Photos from the image-classification dataset "LAMIACEAE-DATASET" in the GitHub repository jow9wachirawit/LamiaceaeClassify. Its 3 classes are: hairy basil, sweet basil, thai basil.

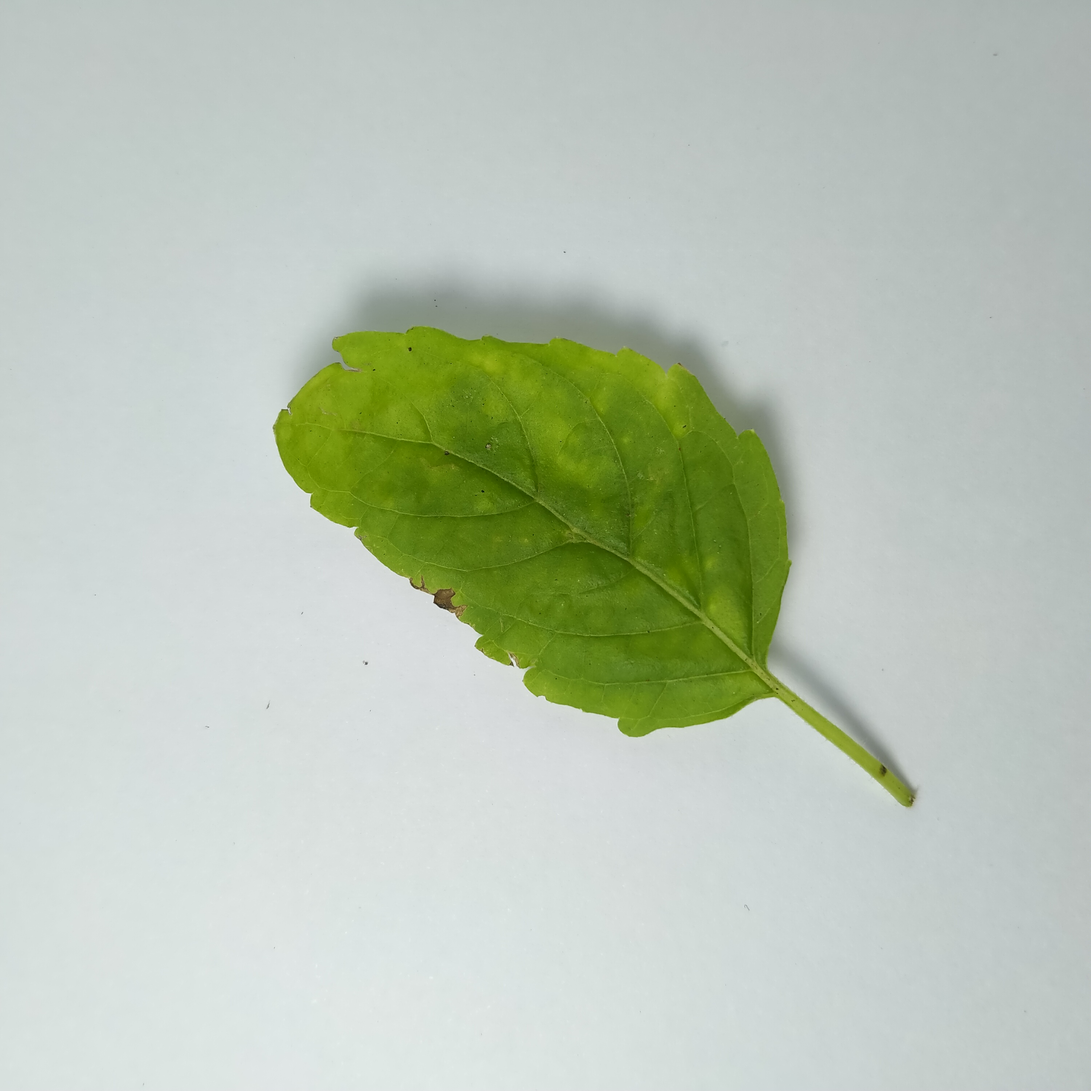
Label: sweet basil

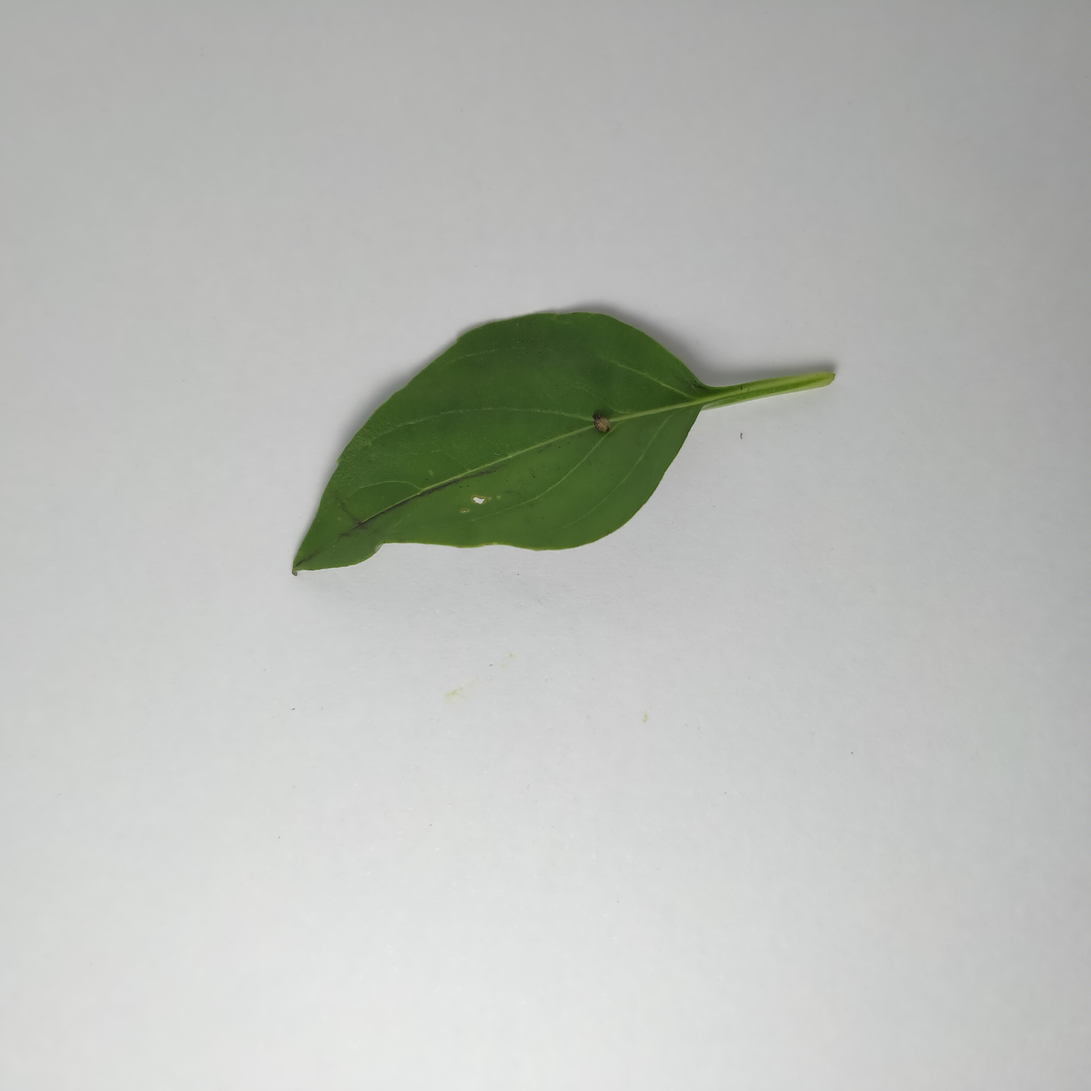
Label: thai basil

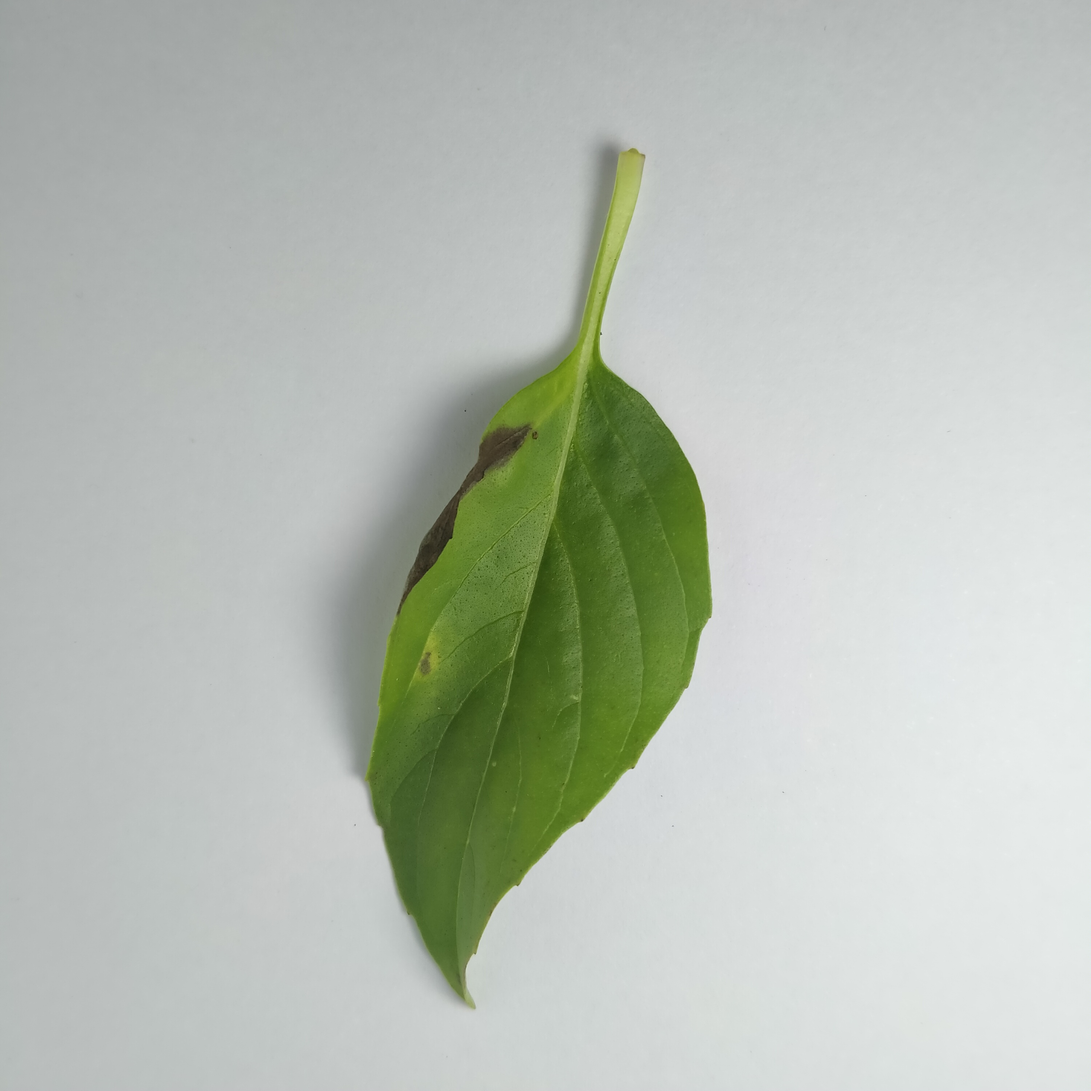
Label: thai basil

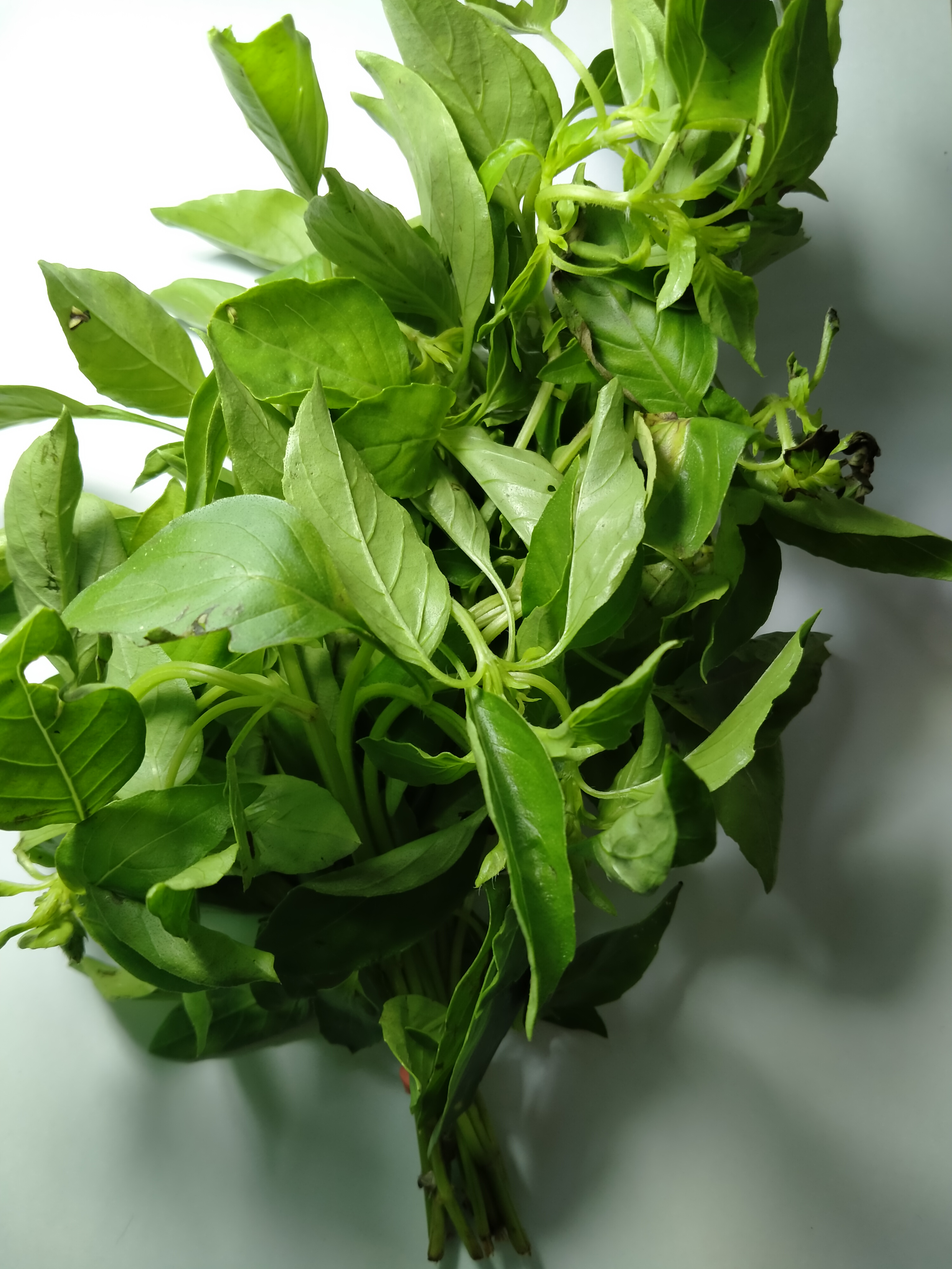
Label: hairy basil

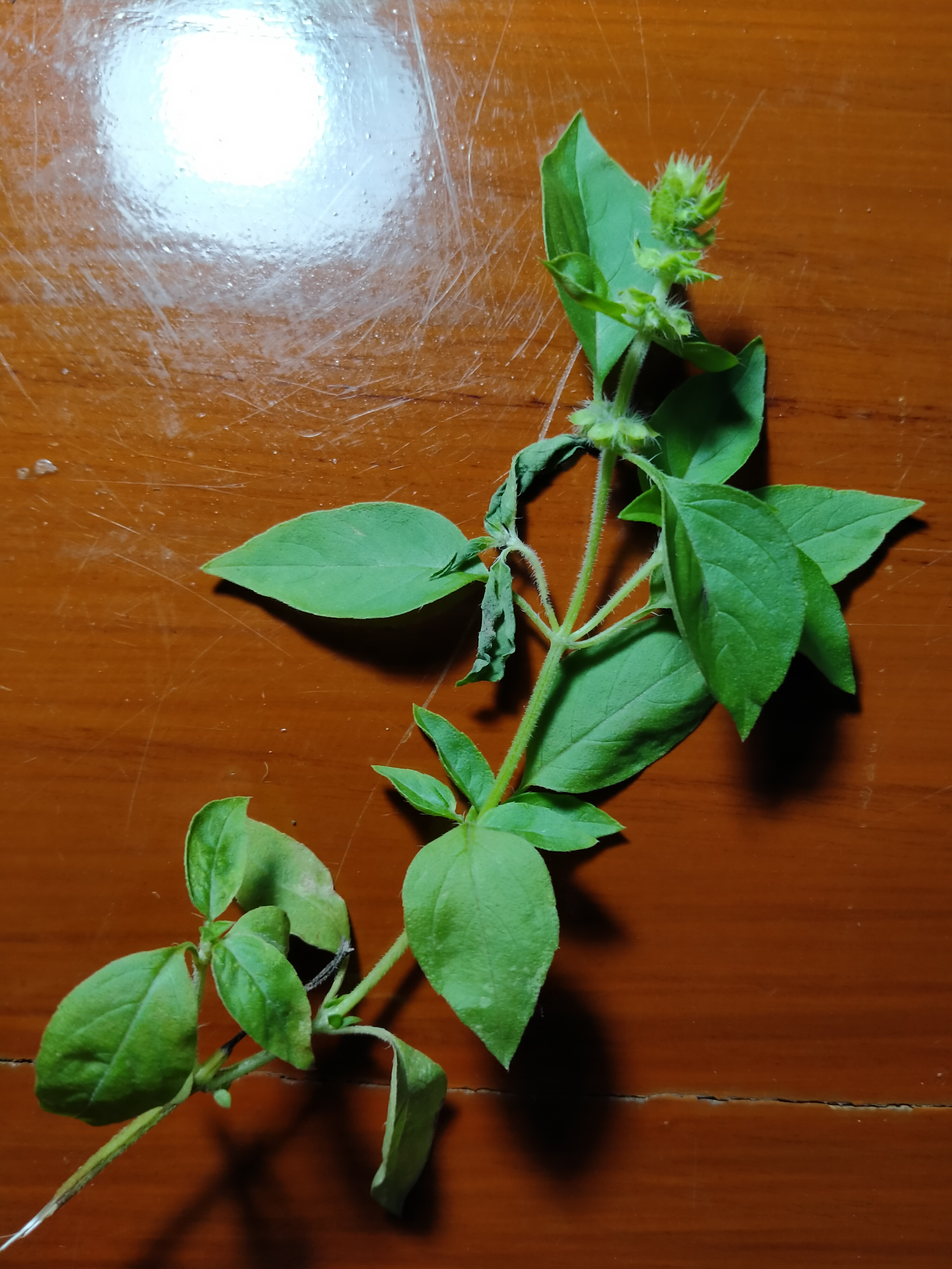
Label: hairy basil

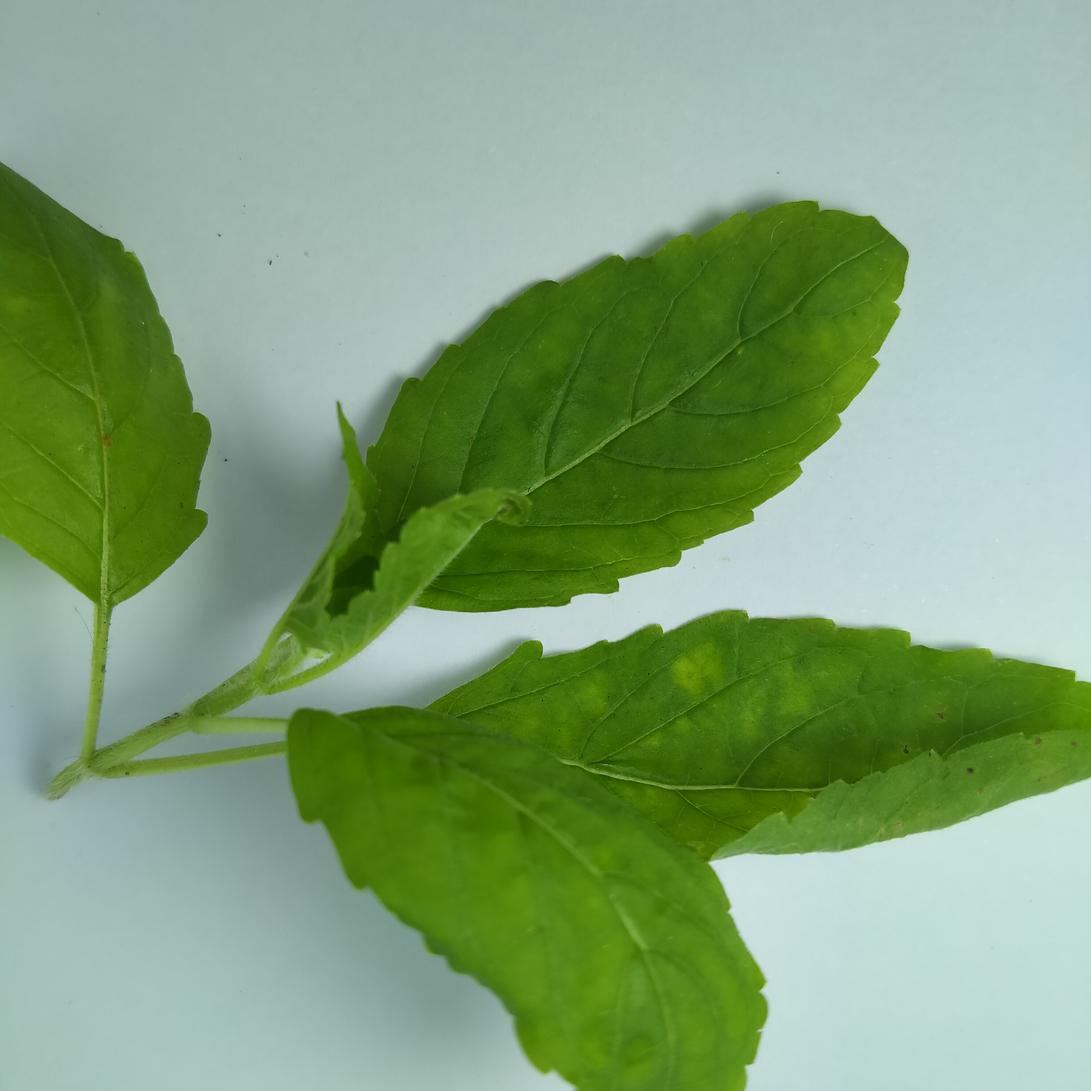
Label: sweet basil
